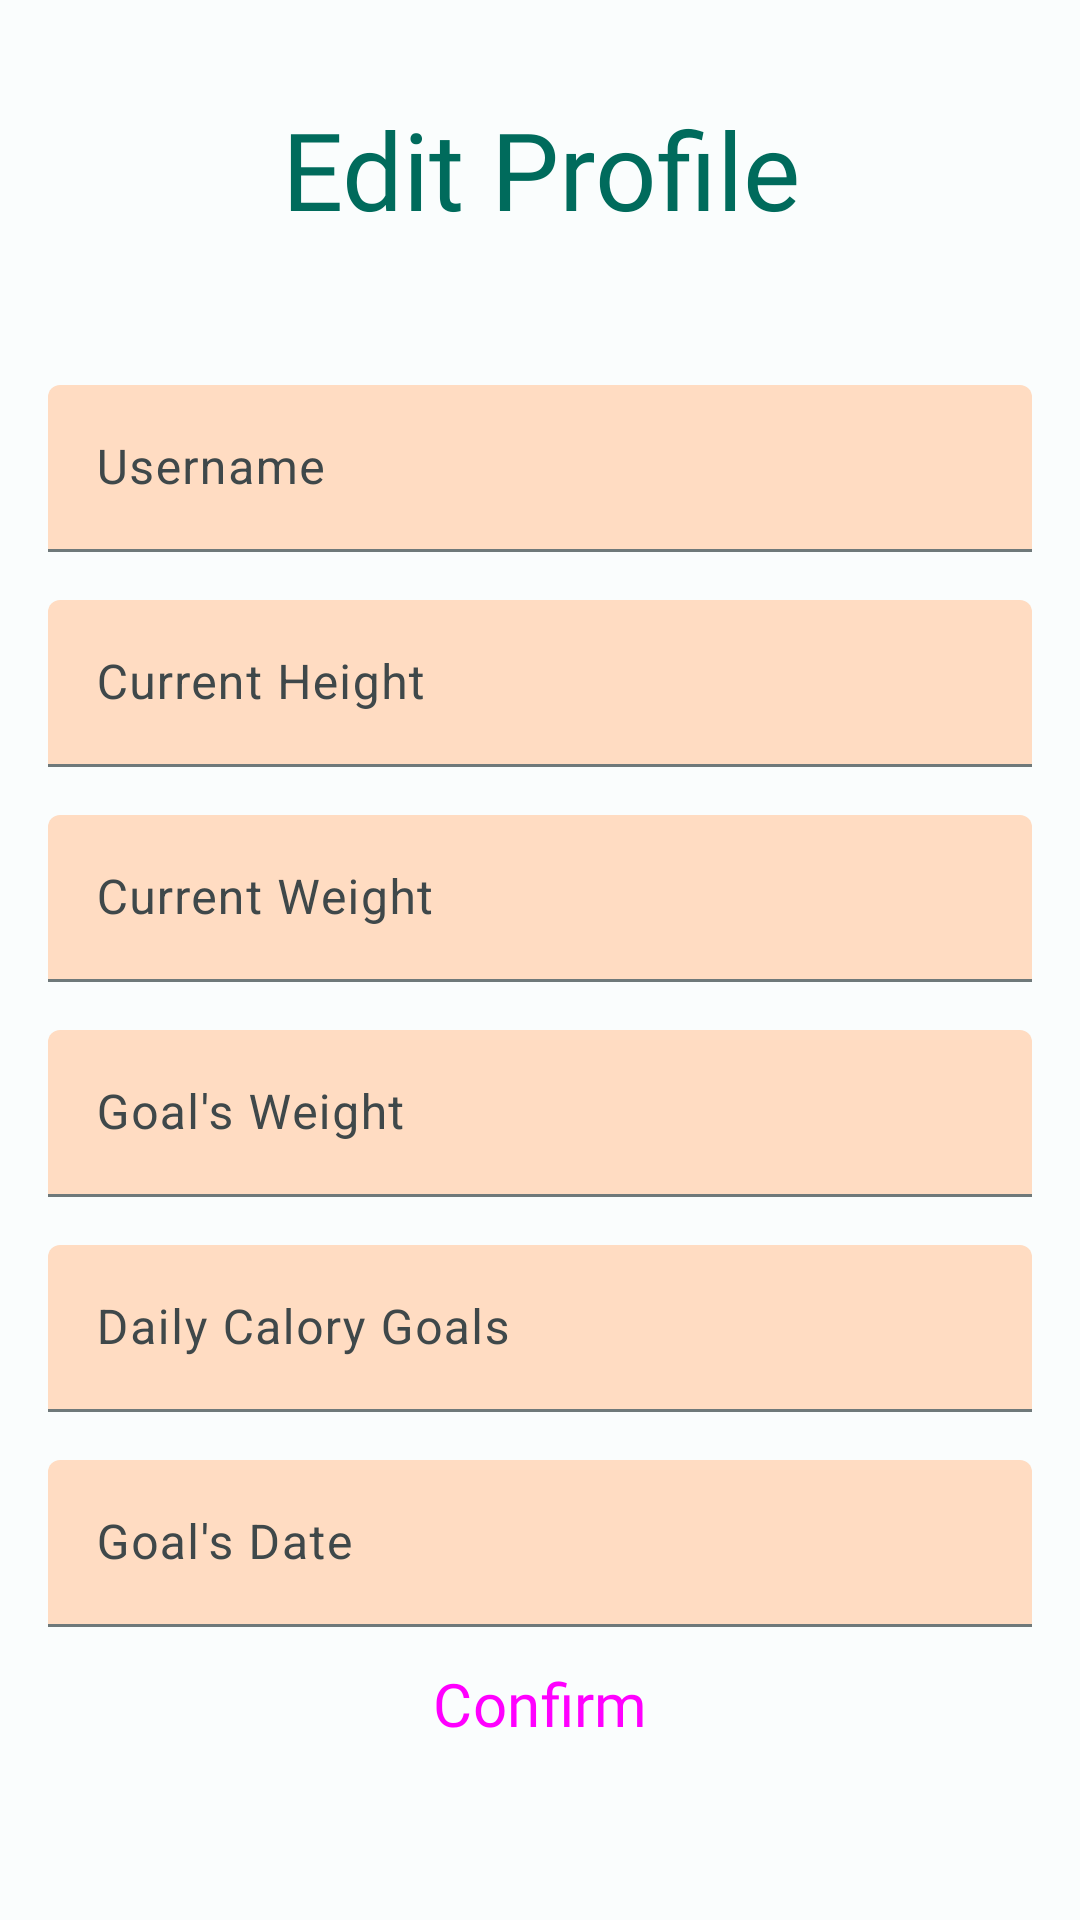

This screen was rendered from an Android layout file. Write that file and the resources it references.
<!-- AndroidManifest.xml: application theme Theme.Calorify20 -->
<!-- res/layout/activity_edit_profile.xml -->
<?xml version="1.0" encoding="utf-8"?>
<androidx.constraintlayout.widget.ConstraintLayout xmlns:android="http://schemas.android.com/apk/res/android"
    xmlns:app="http://schemas.android.com/apk/res-auto"
    xmlns:tools="http://schemas.android.com/tools"
    android:layout_width="match_parent"
    android:layout_height="match_parent"
    tools:context=".mainApp.EditProfileActivity">

    <TextView
        android:id="@+id/profile_Edit_Title"
        android:layout_width="match_parent"
        android:layout_height="wrap_content"
        android:text="Edit Profile"
        android:textSize="@dimen/standart_title"
        android:textAlignment="center"
        android:fontFamily="@font/montserrat_alternates_black"
        android:textColor="@color/md_theme_light_primary"
        android:layout_margin="@dimen/wider_margin"
        app:layout_constraintTop_toTopOf="parent"
        app:layout_constraintStart_toStartOf="parent"
        app:layout_constraintEnd_toEndOf="parent"
        />

    <com.google.android.material.textfield.TextInputLayout
        style="?attr/textInputFilledStyle"
        android:id="@+id/profileEdit_Username_Container"
        android:layout_width="match_parent"
        android:layout_height="wrap_content"
        android:layout_marginHorizontal="@dimen/standart_margin"
        android:hint="Username"
        app:boxBackgroundColor="@color/md_theme_light_secondaryContainer"
        app:layout_constraintTop_toBottomOf="@id/profile_Edit_Title"
        android:layout_marginTop="@dimen/big_margin"
        >

        <com.google.android.material.textfield.TextInputEditText
            android:id="@+id/profileEdit_Username"
            android:layout_width="match_parent"
            android:layout_height="wrap_content" />

    </com.google.android.material.textfield.TextInputLayout>

    <com.google.android.material.textfield.TextInputLayout
        style="?attr/textInputFilledStyle"
        android:id="@+id/profileEdit_Current_Height_Container"
        android:layout_width="match_parent"
        android:layout_height="wrap_content"
        android:layout_marginHorizontal="@dimen/standart_margin"
        android:hint="Current Height"
        app:boxBackgroundColor="@color/md_theme_light_secondaryContainer"
        android:layout_marginTop="@dimen/standart_margin"
        app:suffixText="cm"
        app:layout_constraintTop_toBottomOf="@id/profileEdit_Username_Container"
        >

        <com.google.android.material.textfield.TextInputEditText
            android:id="@+id/profileEdit_Current_Height"
            android:layout_width="match_parent"
            android:layout_height="wrap_content"
            android:inputType="number"
            />

    </com.google.android.material.textfield.TextInputLayout>


    <com.google.android.material.textfield.TextInputLayout
        style="?attr/textInputFilledStyle"
        android:id="@+id/profileEdit_Current_Weight_Container"
        android:layout_width="match_parent"
        android:layout_height="wrap_content"
        android:layout_marginHorizontal="@dimen/standart_margin"
        android:hint="Current Weight"
        app:boxBackgroundColor="@color/md_theme_light_secondaryContainer"
        app:layout_constraintTop_toBottomOf="@id/profileEdit_Current_Height_Container"
        android:layout_marginTop="@dimen/standart_margin"
        app:suffixText="Kg"
        >

        <com.google.android.material.textfield.TextInputEditText
            android:id="@+id/profileEdit_Current_Weight"
            android:layout_width="match_parent"
            android:layout_height="wrap_content"
            android:inputType="number"/>

    </com.google.android.material.textfield.TextInputLayout>



    <com.google.android.material.textfield.TextInputLayout
        style="?attr/textInputFilledStyle"
        android:id="@+id/profileEdit_Goal_Weight_Container"
        android:layout_width="match_parent"
        android:layout_height="wrap_content"
        android:layout_marginHorizontal="@dimen/standart_margin"
        android:hint="Goal's Weight"
        app:boxBackgroundColor="@color/md_theme_light_secondaryContainer"
        app:layout_constraintTop_toBottomOf="@id/profileEdit_Current_Weight_Container"
        android:layout_marginTop="@dimen/standart_margin"
        app:suffixText="Kg"
        >

        <com.google.android.material.textfield.TextInputEditText
            android:id="@+id/profileEdit_Goal_Weight"
            android:layout_width="match_parent"
            android:layout_height="wrap_content"
            android:inputType="number"/>

    </com.google.android.material.textfield.TextInputLayout>

    <com.google.android.material.textfield.TextInputLayout
        style="?attr/textInputFilledStyle"
        android:id="@+id/profileEdit_Calory_Container"
        android:layout_width="match_parent"
        android:layout_height="wrap_content"
        android:layout_marginHorizontal="@dimen/standart_margin"
        android:hint="Daily Calory Goals"
        app:boxBackgroundColor="@color/md_theme_light_secondaryContainer"
        app:layout_constraintTop_toBottomOf="@id/profileEdit_Goal_Weight_Container"
        android:layout_marginTop="@dimen/standart_margin"
        >

        <com.google.android.material.textfield.TextInputEditText
            android:id="@+id/profileEdit_Calory"
            android:layout_width="match_parent"
            android:layout_height="wrap_content"
            android:inputType="number"
            />

    </com.google.android.material.textfield.TextInputLayout>

    <com.google.android.material.textfield.TextInputLayout
        style="?attr/textInputFilledStyle"
        android:id="@+id/profileEdit_Date_Picker_Container"
        android:layout_width="match_parent"
        android:layout_height="wrap_content"
        android:layout_marginHorizontal="@dimen/standart_margin"
        android:hint="Goal's Date"
        app:boxBackgroundColor="@color/md_theme_light_secondaryContainer"
        app:layout_constraintTop_toBottomOf="@id/profileEdit_Calory_Container"
        android:layout_marginTop="@dimen/standart_margin"
        app:endIconMode="custom"
        app:endIconDrawable="@drawable/baseline_calendar_month_24"
        >

        <com.google.android.material.textfield.TextInputEditText
            android:id="@+id/profileEdit_Date_Picker"
            android:layout_width="match_parent"
            android:layout_height="wrap_content"
            android:focusable="false"
            android:inputType="none"
            />

    </com.google.android.material.textfield.TextInputLayout>


    <Button
        android:id="@+id/profile_Edit_Button"
        style="@style/Widget.Material3.Button.TonalButton"
        android:layout_width="match_parent"
        android:layout_height="wrap_content"
        android:paddingHorizontal="@dimen/big_margin"
        android:layout_marginBottom="@dimen/big_margin"
        android:layout_marginHorizontal="@dimen/standart_margin"
        app:layout_constraintBottom_toBottomOf="parent"
        app:layout_constraintStart_toStartOf="parent"
        app:layout_constraintEnd_toEndOf="parent"
        android:text="Confirm"
        android:textSize="@dimen/standart_header"
        android:fontFamily="@font/montserrat_alternates"
        />


</androidx.constraintlayout.widget.ConstraintLayout>
<!-- resources referenced by this layout -->
<resources>
  <color name="md_theme_light_primary">#006B5C</color>
  <color name="md_theme_light_secondaryContainer">#FFDCC2</color>
  <dimen name="big_margin">48dp</dimen>
  <dimen name="standart_header">20dp</dimen>
  <dimen name="standart_margin">16dp</dimen>
  <dimen name="standart_title">36dp</dimen>
  <dimen name="wider_margin">32dp</dimen>
  <color name="md_theme_light_onPrimary">#FFFFFF</color>
  <color name="md_theme_light_primaryContainer">#68FADD</color>
  <color name="md_theme_light_onPrimaryContainer">#00201A</color>
  <color name="md_theme_light_secondary">#8F4E00</color>
  <color name="md_theme_light_onSecondary">#FFFFFF</color>
  <color name="md_theme_light_onSecondaryContainer">#2E1500</color>
  <color name="md_theme_light_tertiary">#6E25F6</color>
  <color name="md_theme_light_onTertiary">#FFFFFF</color>
  <color name="md_theme_light_tertiaryContainer">#E9DDFF</color>
  <color name="md_theme_light_onTertiaryContainer">#22005D</color>
  <color name="md_theme_light_error">#B42800</color>
  <color name="md_theme_light_errorContainer">#FFDAD2</color>
  <color name="md_theme_light_onError">#FFFFFF</color>
  <color name="md_theme_light_onErrorContainer">#3C0700</color>
  <color name="md_theme_light_background">#FAFDFD</color>
  <color name="md_theme_light_onBackground">#191C1D</color>
  <color name="md_theme_light_outline">#6F797A</color>
  <color name="md_theme_light_inverseOnSurface">#EFF1F1</color>
  <color name="md_theme_light_inverseSurface">#2E3132</color>
  <color name="md_theme_light_surface">#F8FAFA</color>
  <color name="md_theme_light_onSurface">#191C1D</color>
  <color name="md_theme_light_surfaceVariant">#DBE4E6</color>
  <color name="md_theme_light_onSurfaceVariant">#3F484A</color>
  <color name="md_theme_light_inversePrimary">#44DDC1</color>
</resources>
